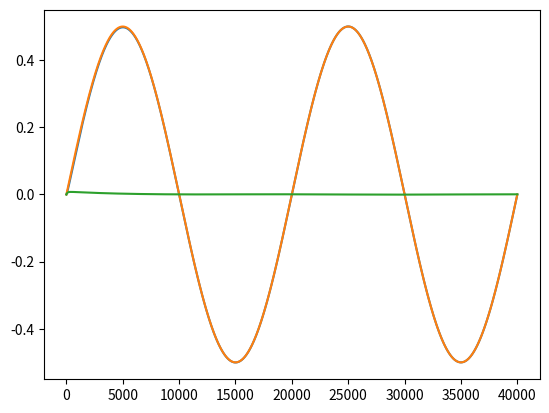

Write the Python code that produced this figure.
# -*- coding: utf-8 -*-
"""
Created on Wed Dec  9 17:14:10 2020

[redacted]
"""
import numpy as np
import time
#import scipy.integrate as sp
from matplotlib import pyplot as plt


def system(t, q, p, l, g, tau):
    
    dq = np.empty((3, 2), dtype=np.float32)

    #dq = [[q1,q1_dot],[q2,q2_dot],[q3,q3_dot]]
    
    dq[:,[0]] = q[:,[1]]
    dq[:,[1]] = np.linalg.inv(M(t,q,p,l)) @ (tau - tau0(t) - np.dot(C(t,q,p,l), q[:,[1]]) - G(t,q,l,p,g) - F(t,q))

    return dq

def M(t, q, p, l):

    M = np.zeros((3,3), dtype=np.float32)

    M[0][0] = l[0]**2 * (p[0] + p[1]) + p[1] * l[1]**2 + 2 * p[0] * p[1] * np.cos(q[1][0])
    M[0][1] = p[1] * l[1]**2 + p[1] * l[0] * l[1] * np.cos(q[1][0])
    M[1][0] = M[0][1]
    M[1][1] = p[1] * l[1]**2
    M[2][2] = p[2]

    return M

def C(t, q, p, l):

    C = np.zeros((3,3), dtype=np.float32)

    C[0][0] = -p[1] * l[0] * l[1] * (2 * q[0][1] * q[1][1] + q[1][1]**2) * np.sin(q[1][0])
    C[1][0] = p[1] * l[0] * l[1] * q[0][1]**2 * np.sin(q[1][0])

    return C

def G(t, q, p, l, g):
    
    G = np.array([
        [(p[0] + p[1]) * g * l[0] * np.cos(q[0][0]) + p[1] * g * l[1] * np.cos(q[0][0] + q[1][0])],
        [p[1] * g * l[1] * np.cos(q[0][0] + q[1][0])],
        [-p[2] * g]],
        dtype=np.float32
    )

    return G

def F(t, q):

    F = np.array([
        [5*q[0][1] + 0.2 * np.sign(q[0][1])],
        [5*q[1][1] + 0.2 * np.sign(q[1][1])],
        [5*q[2][1] + 0.2 * np.sign(q[2][1])]],
        dtype=np.float32
    )

    return F
    
def qd(t):

    qd = np.array([
        [0.5*np.sin(2*np.pi*t), np.pi*np.cos(2*np.pi*t)], 
        [0.5*np.sin(2*np.pi*t), np.pi*np.cos(2*np.pi*t)], 
        [0.5*np.sin(2*np.pi*t), np.pi*np.cos(2*np.pi*t)]],
        dtype=np.float32
    )

    return qd

def tau0(t):
    
    tau0 = np.array([
        [2*np.sin(np.pi*t)],
        [2*np.sin(np.pi*t)],
        [2*np.sin(np.pi*t)]],
        dtype=np.float32
    )
    
    return tau0

def e_f(t, q):

    e = np.empty((3,2), dtype=np.float32)

    e = qd(t) - q

    return e

def s_f(e):

    s = np.empty((3,1), dtype=np.float32)

    s = e[:,[1]] + (5 * np.identity(3, dtype=np.float32)) @ e[:,[0]]

    return s

def x_f(t, q, s):

    x = np.empty((15,1), dtype=np.float32)

    x = np.concatenate([q.T.reshape(-1,1), qd(t).T.reshape(-1,1), s])

    return x

def xji_f(t, x, xold, odot, co, ro):

    xji = np.empty((15,5), dtype=np.float32)

    xji = x + odot * np.exp(A_f(t,xold,co,ro))

    return xji

def A_f(t, xji, co, ro):

    A = np.empty((15,5), dtype=np.float32)

    A = -(co**2) * ((xji - ro)**2)

    return A

def mu_f(A):

    mu = np.empty((1,5), dtype=np.float32)

    mu = np.prod((1 + A) * np.exp(A), axis=0)

    #muji = (1 + A) * np.exp(A)

    return mu

def muji_f(A):

    muji = (1 + A) * np.exp(A)

    return muji

def y(A, W):

    #y = np.empty((3,1), dtype=np.float32)

    y = W.T @ mu_f(A).reshape(5,1)

    return y

def omega_f(odot, co, ro, W):

    omega = np.array([
        [1],
        [np.linalg.norm(odot)],
        [np.linalg.norm(co)],
        [np.linalg.norm(ro)],
        [np.linalg.norm(W)]],
        dtype=np.float32
    )

    return omega

def taus(s, beta, zeta, omega):

    taus = ((beta.T @ omega)**2 / (np.linalg.norm(s) * beta.T @ omega + zeta)) * s

    return taus

def tau_f(s, A, beta, zeta, omega):
    
    tau = np.empty((3,1), dtype=np.float32)

    K = 5 * np.identity(3, dtype=np.float32)

    tau = taus(s,beta,zeta,omega) + K @ s + y(A,W)

    return tau    

def B_f(x, Aold, odot, ro):

    B = x + odot * np.exp(Aold) - ro

    return B    

def bk_f(mu, muji, A, Aold, B, co):

    bk = np.empty((5,75), dtype=np.float32)

    dmuji =(2 + A) * np.exp(A) *(-2 * co**2 * np.exp(Aold) * B)

    x = mu * dmuji / muji

    zeros0 = np.zeros((15,5), dtype=np.float32) 
    zeros1 = np.zeros((15,5), dtype=np.float32) 
    zeros2 = np.zeros((15,5), dtype=np.float32) 
    zeros3 = np.zeros((15,5), dtype=np.float32) 
    zeros4 = np.zeros((15,5), dtype=np.float32) 

    zeros0[:,[0]] = x[:,[0]]
    zeros1[:,[1]] = x[:,[1]]
    zeros2[:,[2]] = x[:,[2]]
    zeros3[:,[3]] = x[:,[3]]
    zeros4[:,[4]] = x[:,[4]]

    bk[0] = zeros0.T.reshape(1,-1)
    bk[1] = zeros1.T.reshape(1,-1)
    bk[2] = zeros2.T.reshape(1,-1)
    bk[3] = zeros3.T.reshape(1,-1)
    bk[4] = zeros4.T.reshape(1,-1)

    return bk.T

def ek_f(mu, muji, A, Aold, B ,odot, co, ro, xold):

    ek = np.empty((5,75), dtype=np.float32)

    dmuji =(2 + A) * np.exp(A) *(-2 * co * B**2 -2 * co**2 * B *(-2 * odot * co * (xold - ro)**2 ) * np.exp(Aold))

    x = mu * dmuji / muji

    zeros0 = np.zeros((15,5), dtype=np.float32) 
    zeros1 = np.zeros((15,5), dtype=np.float32) 
    zeros2 = np.zeros((15,5), dtype=np.float32) 
    zeros3 = np.zeros((15,5), dtype=np.float32) 
    zeros4 = np.zeros((15,5), dtype=np.float32) 

    zeros0[:,[0]] = x[:,[0]]
    zeros1[:,[1]] = x[:,[1]]
    zeros2[:,[2]] = x[:,[2]]
    zeros3[:,[3]] = x[:,[3]]
    zeros4[:,[4]] = x[:,[4]]

    ek[0] = zeros0.T.reshape(1,-1)
    ek[1] = zeros1.T.reshape(1,-1)
    ek[2] = zeros2.T.reshape(1,-1)
    ek[3] = zeros3.T.reshape(1,-1)
    ek[4] = zeros4.T.reshape(1,-1)

    return ek.T

def gk_f(mu, muji, A, Aold, B ,odot, co, ro):

    gk = np.empty((5,75), dtype=np.float32)

    dmuji =(2 + A) * np.exp(A) *(-2 * co**2 * B * (-1 -2 * odot * co**2 * ro * np.exp(Aold)))

    x = mu * dmuji / muji

    zeros0 = np.zeros((15,5), dtype=np.float32) 
    zeros1 = np.zeros((15,5), dtype=np.float32) 
    zeros2 = np.zeros((15,5), dtype=np.float32) 
    zeros3 = np.zeros((15,5), dtype=np.float32) 
    zeros4 = np.zeros((15,5), dtype=np.float32) 

    zeros0[:,[0]] = x[:,[0]]
    zeros1[:,[1]] = x[:,[1]]
    zeros2[:,[2]] = x[:,[2]]
    zeros3[:,[3]] = x[:,[3]]
    zeros4[:,[4]] = x[:,[4]]

    gk[0] = zeros0.T.reshape(1,-1)
    gk[1] = zeros1.T.reshape(1,-1)
    gk[2] = zeros2.T.reshape(1,-1)
    gk[3] = zeros3.T.reshape(1,-1)
    gk[4] = zeros4.T.reshape(1,-1)

    return gk.T

def rungekutta(t, q, xold, p, l, g, odot, co, ro, W, beta, zeta):
    
    e = e_f(t,q)
    s = s_f(e)
    x = x_f(t,q,s)
    xji = xji_f(t,x,xold,odot,co,ro)
    A = A_f(t,xji,co,ro)
    omega = omega_f(odot,co,ro,W)
    tau = tau_f(s,A,beta,zeta,omega)
    
    return system(t,q,p,l,g,tau)

alpha_w = 50 * np.identity(5, dtype=np.float32)
alpha_odot = 20 * np.identity(75, dtype=np.float32)
alpha_co = 20 * np.identity(75, dtype=np.float32)
alpha_ro = 20 * np.identity(75, dtype=np.float32)
alpha_beta = 0.001 * np.identity(5, dtype=np.float32)
alpha_zeta = 0.1

zeta = 1
omega = np.ones((5,1), dtype=np.float32)

p = np.array([4, 3, 1.5])
l = np.array([0.4, 0.3, 0.2])
g = 10


beta = np.array([
    [2],
    [20],
    [20],
    [20],
    [10]],
    dtype=np.float32
)

t = 0.0
end = 2
step = 0.00005
i = 0

m = 0.0
n = 0.5
q = np.array([
    [m * 0.5, n * np.pi],
    [m * 0.5, n * np.pi],
    [m * 0.5, n * np.pi]],
    dtype=np.float32
)
xold = np.array([[m*0.5,m*0.5,m*0.5,n*np.pi,n*np.pi,n*np.pi,0,0,0,np.pi,np.pi,np.pi,(1-n)*np.pi-m*2.5,(1-n)*np.pi-m*2.5,(1-n)*np.pi-m*2.5]], dtype=np.float32).reshape(-1,1)

"""
q = np.zeros((3,2), dtype=np.float32)
xold = np.array([[0,0,0,0,0,0,0,0,0,np.pi,np.pi,np.pi,np.pi,np.pi,np.pi]], dtype=np.float32).reshape(-1,1)


q = np.array([
    [0, np.pi],
    [0, np.pi],
    [0, np.pi]],
    dtype=np.float32
)
xold = np.array([[0,0,0,np.pi,np.pi,np.pi,0,0,0,np.pi,np.pi,np.pi,0,0,0]], dtype=np.float32).reshape(-1,1)
"""


W = np.random.randn(5,3)
odot = np.random.randn(15,5)
co = np.random.randn(15,5)
ro = np.random.randn(15,5)

#beta = np.random.randn(5,1)

#q_data = np.empty((1,6), dtype=np.float32)
#e_data = np.empty((1,6), dtype=np.float32)
q3_data = []
qd3_data = []
e3_data = []

start = time.time()

while t < end:

    e = e_f(t,q)
    s = s_f(e)
    x = x_f(t,q,s)
    xji = xji_f(t,x,xold,odot,co,ro)
    A = A_f(t,xji,co,ro)
    Aold = A_f(t,xold, co,ro)
    B = B_f(x,Aold,odot,ro)
    mu = mu_f(A)
    muji = muji_f(A)
    omega = omega_f(odot,co,ro,W)
    tau = tau_f(s,A,beta,zeta,omega)
    bk = bk_f(mu,muji,A,Aold,B,co)
    ek = ek_f(mu,muji,A,Aold,B,odot,co,ro,xold)
    gk = gk_f(mu,muji,A,Aold,B,odot,co,ro)

    xold = x
    qold = q

    q3_data.append(x[2][0])
    qd3_data.append(0.5*np.sin(2*np.pi*t))
    e3_data.append(e[2][0])
    """
    #rungekutta_start
    k1 = system(t,q,p,l,g,tau)
    t_k2 = t + step/2
    q_k2 = q + (step/2) * k1
    e_k2 = e_f(t_k2,q_k2)
    s_k2 = s_f(e_k2)
    xold_k2 = (x - xold) / 2
    k2 = rungekutta(t_k2,q_k2,xold_k2,p,l,g,odot,co,ro,W,beta,zeta)
    t_k3 = t + step/2
    q_k3 = q + (step/2) * k2
    e_k3 = e_f(t_k3,q_k3)
    s_k3 = s_f(e_k3)
    xold_k3 = (x - xold) / 2
    k3 = rungekutta(t_k3,q_k3,xold_k3,p,l,g,odot,co,ro,W,beta,zeta)
    t_k4 = t + step
    q_k4 = q + step * k3
    e_k4 = e_f(t_k4,q_k4)
    s_k4 = s_f(e_k4)
    xold_k4 = x
    k4 = rungekutta(t_k4,q_k4,xold_k4,p,l,g,odot,co,ro,W,beta,zeta)

    

    q += (step / 6) * (k1 + 2 * k2 + 2 * k3 + k4)
    #rungekutta_end
    """
    q += step * system(t,q,p,l,g,tau)
    W += step * alpha_w @ (mu.reshape(5,1) - bk.T @ odot.T.reshape(-1,1) - ek.T @ co.T.reshape(-1,1) - gk.T @ ro.T.reshape(-1,1)) @ s.T
    odot += (step * alpha_odot @ bk @ W @ s).reshape(5,15).T
    co += (step * alpha_co @ ek @ W @ s).reshape(5,15).T
    ro += (step * alpha_ro @ gk @ W @ s).reshape(5,15).T
    beta += step * np.linalg.norm(s) * alpha_beta @ omega
    zeta += -step * alpha_zeta * zeta

    t += step
    i += 1
    if i%1000 == 0:
        print(round(100*t/end, 1),"%",i,round(time.time()-start, 1),"s")

    



plt.plot(q3_data)
plt.plot(qd3_data)
plt.plot(e3_data)
plt.show()

print("W")
print(np.round(W,2))
print("odot")
print(np.round(odot,2))
print("co")
print(np.round(co,2))
print("ro")
print(np.round(ro,2))
print("beta")
print(beta)
print("zeta")
print(zeta)
print("beta")
print(np.linalg.norm(W.T @ bk.T))
print(np.linalg.norm(W.T @ ek.T))
print(np.linalg.norm(W.T @ gk.T))
print(np.linalg.norm(bk.T @ odot.T.reshape(-1,1) + ek.T @ co.T.reshape(-1,1) + gk.T @ ro.T.reshape(-1,1)))